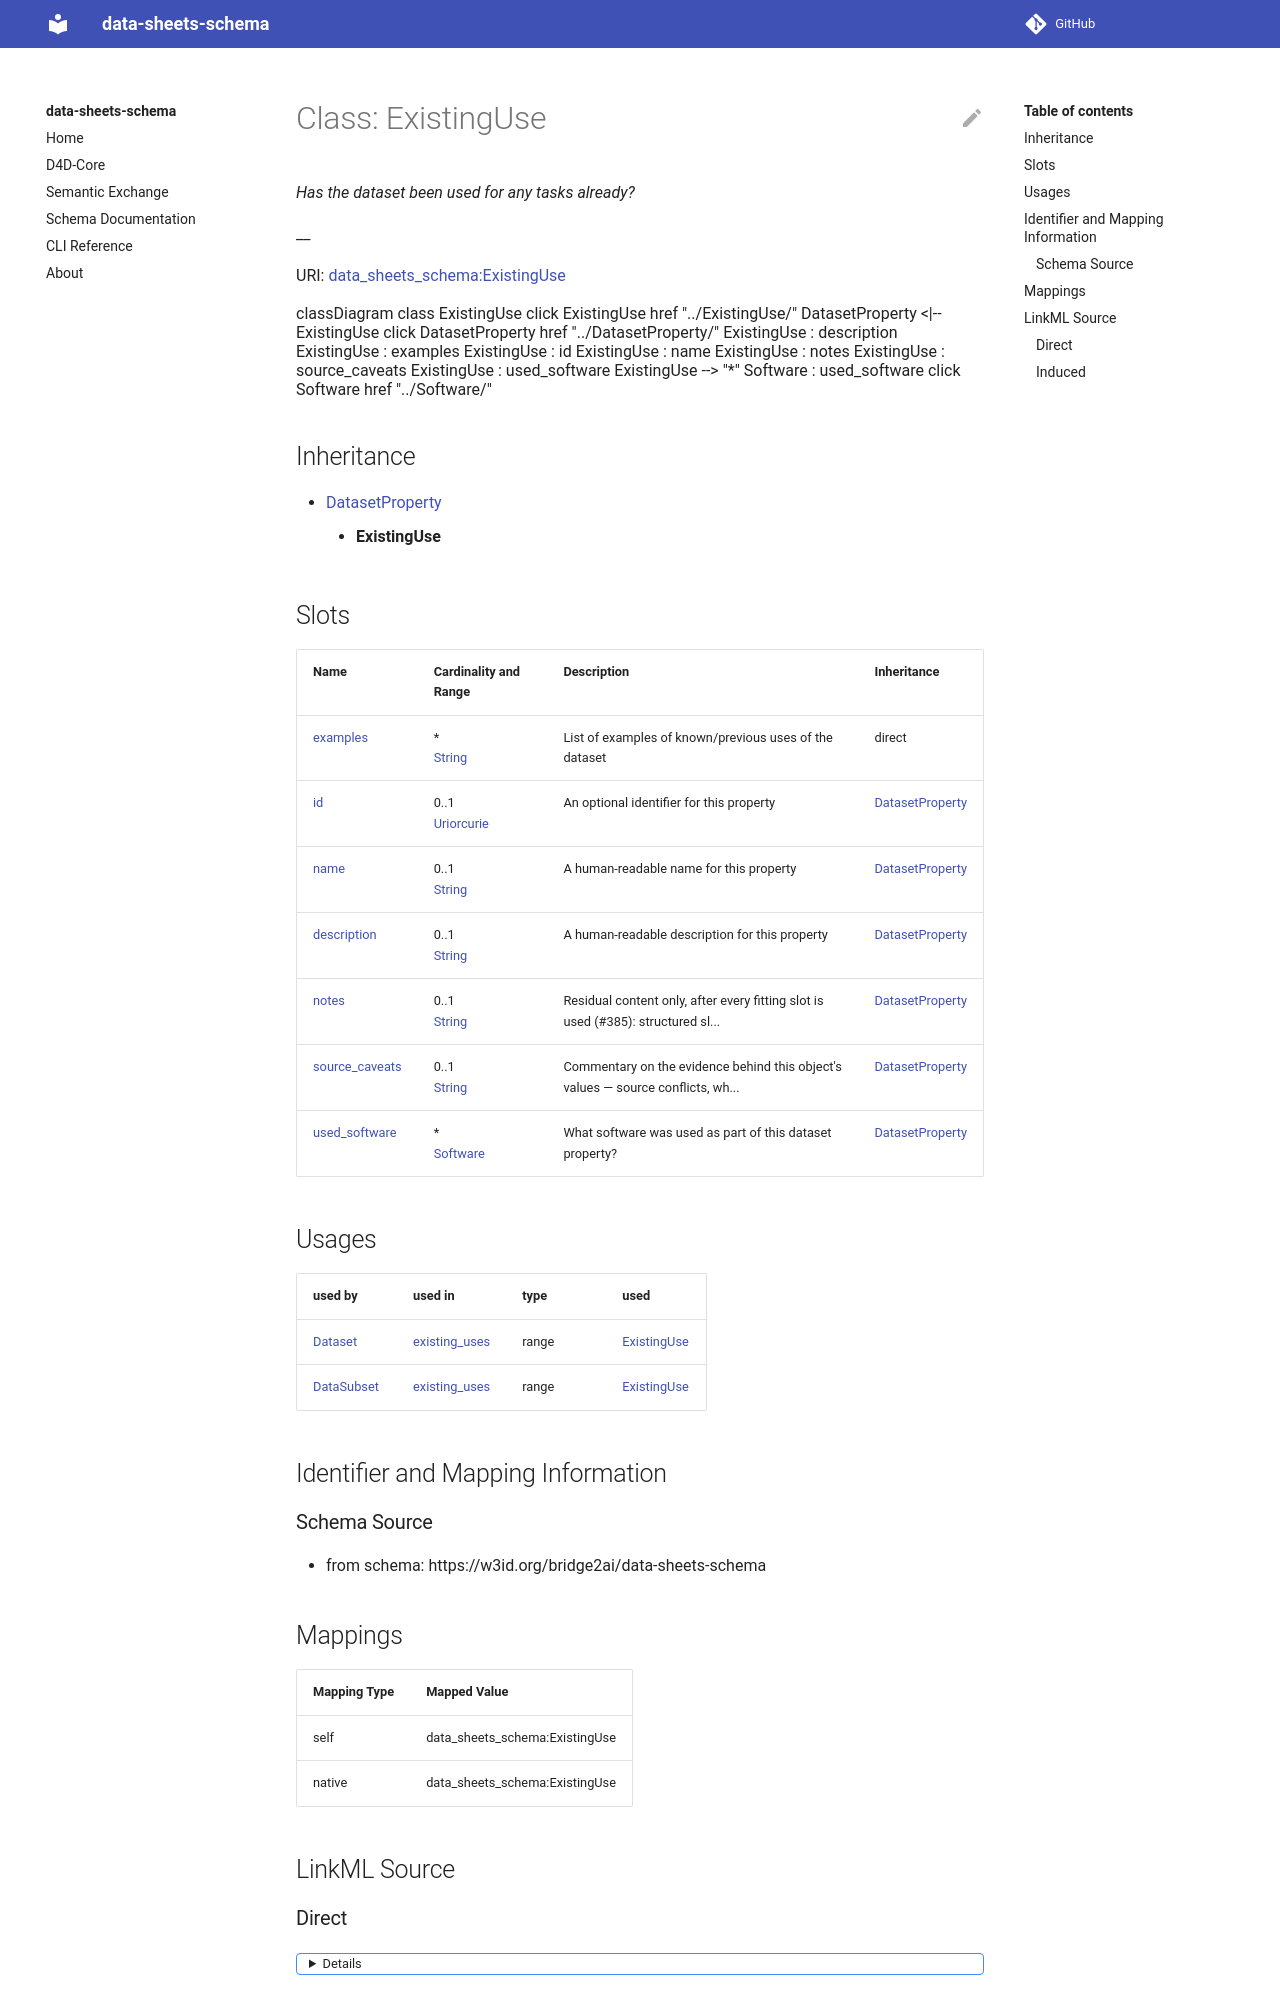

repository: bridge2ai/data-sheets-schema · page: ExistingUse/index.html · generator: mkdocs



# Class: ExistingUse 


_Has the dataset been used for any tasks already?_

__





URI: [data_sheets_schema:ExistingUse](https://w3id.org/bridge2ai/data-sheets-schema/ExistingUse)





```mermaid
 classDiagram
    class ExistingUse
    click ExistingUse href "../ExistingUse/"
      DatasetProperty <|-- ExistingUse
        click DatasetProperty href "../DatasetProperty/"
      
      ExistingUse : description
        
      ExistingUse : examples
        
      ExistingUse : id
        
      ExistingUse : name
        
      ExistingUse : used_software
        
          
    
        
        
        ExistingUse --> "*" Software : used_software
        click Software href "../Software/"
    

        
      
```





## Inheritance
* [DatasetProperty](DatasetProperty.md)
    * **ExistingUse**



## Slots

| Name | Cardinality and Range | Description | Inheritance |
| ---  | --- | --- | --- |
| [examples](examples.md) | * <br/> [String](String.md) | List of examples of known/previous uses of the dataset | direct |
| [id](id.md) | 0..1 <br/> [Uriorcurie](Uriorcurie.md) | An optional identifier for this property | [DatasetProperty](DatasetProperty.md) |
| [name](name.md) | 0..1 <br/> [String](String.md) | A human-readable name for this property | [DatasetProperty](DatasetProperty.md) |
| [description](description.md) | 0..1 <br/> [String](String.md) | A human-readable description for this property | [DatasetProperty](DatasetProperty.md) |
| [used_software](used_software.md) | * <br/> [Software](Software.md) | What software was used as part of this dataset property? | [DatasetProperty](DatasetProperty.md) |





## Usages

| used by | used in | type | used |
| ---  | --- | --- | --- |
| [Dataset](Dataset.md) | [existing_uses](existing_uses.md) | range | [ExistingUse](ExistingUse.md) |
| [DataSubset](DataSubset.md) | [existing_uses](existing_uses.md) | range | [ExistingUse](ExistingUse.md) |







## Identifier and Mapping Information






### Schema Source


* from schema: https://w3id.org/bridge2ai/data-sheets-schema




## Mappings

| Mapping Type | Mapped Value |
| ---  | ---  |
| self | data_sheets_schema:ExistingUse |
| native | data_sheets_schema:ExistingUse |






## LinkML Source

<!-- TODO: investigate https://stackoverflow.com/questions/37606292/how-to-create-tabbed-code-blocks-in-mkdocs-or-sphinx -->

### Direct

<details>
```yaml
name: ExistingUse
description: 'Has the dataset been used for any tasks already?

  '
from_schema: https://w3id.org/bridge2ai/data-sheets-schema
is_a: DatasetProperty
attributes:
  examples:
    name: examples
    description: List of examples of known/previous uses of the dataset.
    from_schema: https://w3id.org/bridge2ai/data-sheets-schema/uses
    rank: 1000
    domain_of:
    - ExistingUse
    - IntendedUse
    - VariableMetadata
    range: string
    multivalued: true

```
</details>
